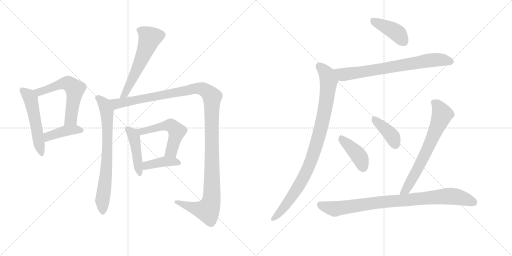
t = 0.00 s
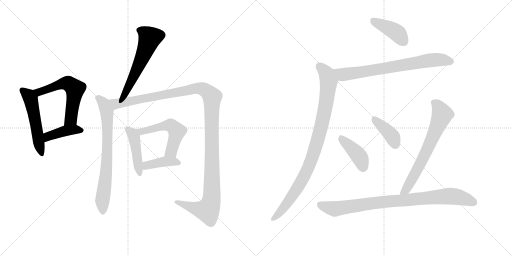
t = 2.41 s
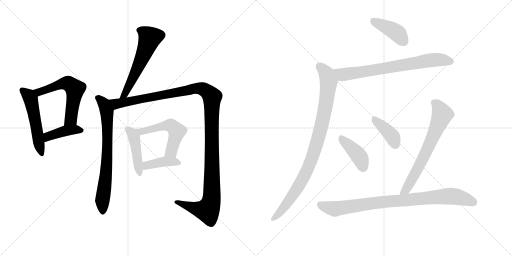
t = 4.82 s
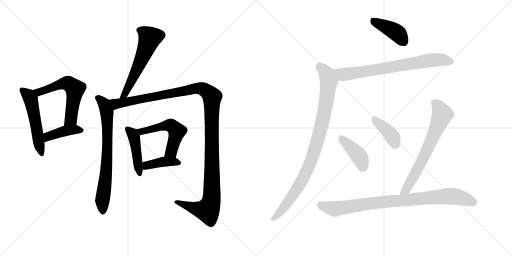
t = 7.24 s
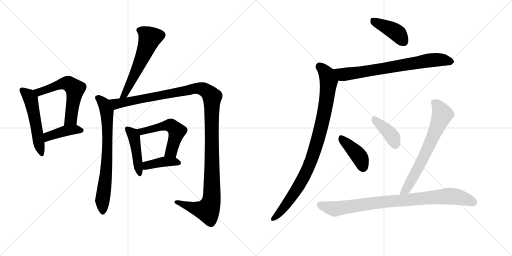
t = 9.65 s
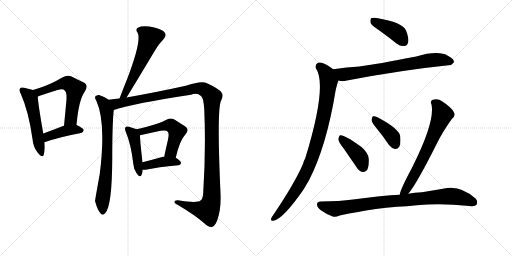
t = 12.06 s

The animated SVG that drew these frames (rendered in a browser with its animation timeline set to each time). Animation: 16 CSS @keyframes rules; one cycle of 12.06 s.

<svg version="1.1" viewBox="0 0 2048 1024" xmlns="http://www.w3.org/2000/svg">
  <g stroke="lightgray" stroke-dasharray="1,1" stroke-width="1" transform="scale(4, 4)">
    <line x1="0" y1="0" x2="256" y2="256"></line>
    <line x1="256" y1="0" x2="0" y2="256"></line>
    <line x1="128" y1="0" x2="128" y2="256"></line>
    <line x1="0" y1="128" x2="256" y2="128"></line>
    <line x1="256" y1="0" x2="512" y2="256"></line>
    <line x1="512" y1="0" x2="256" y2="256"></line>
    <line x1="384" y1="0" x2="384" y2="256"></line>
    <line x1="256" y1="128" x2="512" y2="128"></line>
  </g>
<g transform="scale(1, -1) translate(0, -850)">
   <style type="text/css">
    @keyframes keyframes0 {
      from {
       stroke: black;
       stroke-dashoffset: 525;
       stroke-width: 128;
       }
       63% {
       animation-timing-function: step-end;
       stroke: black;
       stroke-dashoffset: 0;
       stroke-width: 128;
       }
       to {
       stroke: black;
       stroke-width: 1024;
       }
       }
       #make-me-a-hanzi-animation-0 {
         animation: keyframes0 0.677246s both;
         animation-delay: 0.000000s;
         animation-timing-function: linear;
       }
    @keyframes keyframes1 {
      from {
       stroke: black;
       stroke-dashoffset: 580;
       stroke-width: 128;
       }
       65% {
       animation-timing-function: step-end;
       stroke: black;
       stroke-dashoffset: 0;
       stroke-width: 128;
       }
       to {
       stroke: black;
       stroke-width: 1024;
       }
       }
       #make-me-a-hanzi-animation-1 {
         animation: keyframes1 0.722005s both;
         animation-delay: 0.677246s;
         animation-timing-function: linear;
       }
    @keyframes keyframes2 {
      from {
       stroke: black;
       stroke-dashoffset: 414;
       stroke-width: 128;
       }
       57% {
       animation-timing-function: step-end;
       stroke: black;
       stroke-dashoffset: 0;
       stroke-width: 128;
       }
       to {
       stroke: black;
       stroke-width: 1024;
       }
       }
       #make-me-a-hanzi-animation-2 {
         animation: keyframes2 0.586914s both;
         animation-delay: 1.399251s;
         animation-timing-function: linear;
       }
    @keyframes keyframes3 {
      from {
       stroke: black;
       stroke-dashoffset: 574;
       stroke-width: 128;
       }
       65% {
       animation-timing-function: step-end;
       stroke: black;
       stroke-dashoffset: 0;
       stroke-width: 128;
       }
       to {
       stroke: black;
       stroke-width: 1024;
       }
       }
       #make-me-a-hanzi-animation-3 {
         animation: keyframes3 0.717122s both;
         animation-delay: 1.986165s;
         animation-timing-function: linear;
       }
    @keyframes keyframes4 {
      from {
       stroke: black;
       stroke-dashoffset: 729;
       stroke-width: 128;
       }
       70% {
       animation-timing-function: step-end;
       stroke: black;
       stroke-dashoffset: 0;
       stroke-width: 128;
       }
       to {
       stroke: black;
       stroke-width: 1024;
       }
       }
       #make-me-a-hanzi-animation-4 {
         animation: keyframes4 0.843262s both;
         animation-delay: 2.703288s;
         animation-timing-function: linear;
       }
    @keyframes keyframes5 {
      from {
       stroke: black;
       stroke-dashoffset: 1267;
       stroke-width: 128;
       }
       80% {
       animation-timing-function: step-end;
       stroke: black;
       stroke-dashoffset: 0;
       stroke-width: 128;
       }
       to {
       stroke: black;
       stroke-width: 1024;
       }
       }
       #make-me-a-hanzi-animation-5 {
         animation: keyframes5 1.281087s both;
         animation-delay: 3.546549s;
         animation-timing-function: linear;
       }
    @keyframes keyframes6 {
      from {
       stroke: black;
       stroke-dashoffset: 447;
       stroke-width: 128;
       }
       59% {
       animation-timing-function: step-end;
       stroke: black;
       stroke-dashoffset: 0;
       stroke-width: 128;
       }
       to {
       stroke: black;
       stroke-width: 1024;
       }
       }
       #make-me-a-hanzi-animation-6 {
         animation: keyframes6 0.613770s both;
         animation-delay: 4.827637s;
         animation-timing-function: linear;
       }
    @keyframes keyframes7 {
      from {
       stroke: black;
       stroke-dashoffset: 529;
       stroke-width: 128;
       }
       63% {
       animation-timing-function: step-end;
       stroke: black;
       stroke-dashoffset: 0;
       stroke-width: 128;
       }
       to {
       stroke: black;
       stroke-width: 1024;
       }
       }
       #make-me-a-hanzi-animation-7 {
         animation: keyframes7 0.680501s both;
         animation-delay: 5.441406s;
         animation-timing-function: linear;
       }
    @keyframes keyframes8 {
      from {
       stroke: black;
       stroke-dashoffset: 400;
       stroke-width: 128;
       }
       57% {
       animation-timing-function: step-end;
       stroke: black;
       stroke-dashoffset: 0;
       stroke-width: 128;
       }
       to {
       stroke: black;
       stroke-width: 1024;
       }
       }
       #make-me-a-hanzi-animation-8 {
         animation: keyframes8 0.575521s both;
         animation-delay: 6.121908s;
         animation-timing-function: linear;
       }
    @keyframes keyframes9 {
      from {
       stroke: black;
       stroke-dashoffset: 411;
       stroke-width: 128;
       }
       57% {
       animation-timing-function: step-end;
       stroke: black;
       stroke-dashoffset: 0;
       stroke-width: 128;
       }
       to {
       stroke: black;
       stroke-width: 1024;
       }
       }
       #make-me-a-hanzi-animation-9 {
         animation: keyframes9 0.584473s both;
         animation-delay: 6.697428s;
         animation-timing-function: linear;
       }
    @keyframes keyframes10 {
      from {
       stroke: black;
       stroke-dashoffset: 730;
       stroke-width: 128;
       }
       70% {
       animation-timing-function: step-end;
       stroke: black;
       stroke-dashoffset: 0;
       stroke-width: 128;
       }
       to {
       stroke: black;
       stroke-width: 1024;
       }
       }
       #make-me-a-hanzi-animation-10 {
         animation: keyframes10 0.844076s both;
         animation-delay: 7.281901s;
         animation-timing-function: linear;
       }
    @keyframes keyframes11 {
      from {
       stroke: black;
       stroke-dashoffset: 933;
       stroke-width: 128;
       }
       75% {
       animation-timing-function: step-end;
       stroke: black;
       stroke-dashoffset: 0;
       stroke-width: 128;
       }
       to {
       stroke: black;
       stroke-width: 1024;
       }
       }
       #make-me-a-hanzi-animation-11 {
         animation: keyframes11 1.009277s both;
         animation-delay: 8.125977s;
         animation-timing-function: linear;
       }
    @keyframes keyframes12 {
      from {
       stroke: black;
       stroke-dashoffset: 409;
       stroke-width: 128;
       }
       57% {
       animation-timing-function: step-end;
       stroke: black;
       stroke-dashoffset: 0;
       stroke-width: 128;
       }
       to {
       stroke: black;
       stroke-width: 1024;
       }
       }
       #make-me-a-hanzi-animation-12 {
         animation: keyframes12 0.582845s both;
         animation-delay: 9.135254s;
         animation-timing-function: linear;
       }
    @keyframes keyframes13 {
      from {
       stroke: black;
       stroke-dashoffset: 395;
       stroke-width: 128;
       }
       56% {
       animation-timing-function: step-end;
       stroke: black;
       stroke-dashoffset: 0;
       stroke-width: 128;
       }
       to {
       stroke: black;
       stroke-width: 1024;
       }
       }
       #make-me-a-hanzi-animation-13 {
         animation: keyframes13 0.571452s both;
         animation-delay: 9.718099s;
         animation-timing-function: linear;
       }
    @keyframes keyframes14 {
      from {
       stroke: black;
       stroke-dashoffset: 677;
       stroke-width: 128;
       }
       69% {
       animation-timing-function: step-end;
       stroke: black;
       stroke-dashoffset: 0;
       stroke-width: 128;
       }
       to {
       stroke: black;
       stroke-width: 1024;
       }
       }
       #make-me-a-hanzi-animation-14 {
         animation: keyframes14 0.800944s both;
         animation-delay: 10.289551s;
         animation-timing-function: linear;
       }
    @keyframes keyframes15 {
      from {
       stroke: black;
       stroke-dashoffset: 881;
       stroke-width: 128;
       }
       74% {
       animation-timing-function: step-end;
       stroke: black;
       stroke-dashoffset: 0;
       stroke-width: 128;
       }
       to {
       stroke: black;
       stroke-width: 1024;
       }
       }
       #make-me-a-hanzi-animation-15 {
         animation: keyframes15 0.966960s both;
         animation-delay: 11.090495s;
         animation-timing-function: linear;
       }
</style>
<path d="M 132 490 Q 119 494 96 499 Q 84 502 81 497 Q 74 491 83 475 Q 114 406 130 294 Q 133 260 152 238 Q 170 216 175 231 Q 181 249 178 281 L 173 316 Q 152 437 151 464 C 149 485 149 485 132 490 Z" fill="lightgray"></path> 
<path d="M 306 350 Q 315 450 338 482 Q 357 510 333 521 Q 312 531 284 545 Q 266 554 228 528 Q 189 507 132 490 C 103 481 123 454 151 464 Q 154 465 159 467 Q 198 480 230 490 Q 252 497 259 488 Q 269 481 265 441 Q 261 398 256 347 C 253 317 303 320 306 350 Z" fill="lightgray"></path> 
<path d="M 178 281 Q 238 302 324 318 Q 334 321 335 330 Q 334 337 306 350 L 256 347 L 255 347 Q 209 329 173 316 C 145 306 150 271 178 281 Z" fill="lightgray"></path> 
<path d="M 506 460 Q 515 473 618 645 Q 631 670 653 692 Q 672 711 653 726 Q 631 739 597 744 Q 566 748 553 740 Q 540 733 550 720 Q 568 690 509 535 Q 494 498 478 456 C 467 428 490 435 506 460 Z" fill="lightgray"></path> 
<path d="M 435 451 Q 417 464 396 470 Q 387 471 381 464 Q 378 458 385 448 Q 425 361 399 154 Q 380 49 380 45 L 381 43 Q 390 10 401 -2 Q 411 -15 421 -2 Q 448 25 449 214 Q 449 355 455 410 C 457 437 457 437 435 451 Z" fill="lightgray"></path> 
<path d="M 455 410 Q 537 437 764 471 Q 789 480 804 466 Q 814 460 817 413 Q 824 257 813 81 Q 812 54 802 48 Q 789 36 712 49 Q 696 50 698 41 Q 699 34 712 30 Q 779 -10 816 -42 Q 835 -61 848 -58 Q 860 -55 870 -28 Q 885 15 882 78 Q 867 409 884 447 Q 896 469 886 480 Q 876 495 828 517 Q 807 529 743 507 Q 635 483 506 460 L 478 456 Q 456 455 435 451 C 405 447 426 402 455 410 Z" fill="lightgray"></path> 
<path d="M 547 333 Q 537 337 516 343 Q 506 346 503 342 Q 497 338 503 323 Q 524 274 533 196 Q 534 174 547 156 Q 560 137 566 150 Q 570 159 571 171 L 570 201 Q 560 286 560 309 C 560 328 560 328 547 333 Z" fill="lightgray"></path> 
<path d="M 703 219 Q 719 289 740 310 Q 761 332 740 345 Q 724 355 699 371 Q 683 381 666 371 Q 635 353 547 333 C 518 326 531 303 560 309 L 642 327 Q 666 331 671 323 Q 678 317 671 287 Q 664 259 657 224 C 651 195 696 190 703 219 Z" fill="lightgray"></path> 
<path d="M 571 171 Q 578 170 588 172 Q 628 181 714 189 Q 724 190 724 199 Q 724 206 703 219 L 657 224 Q 653 224 652 223 Q 606 210 570 201 C 541 194 541 173 571 171 Z" fill="lightgray"></path> 
<path d="M 1516 729 Q 1550 705 1586 676 Q 1601 664 1617 666 Q 1629 667 1633 682 Q 1636 698 1624 728 Q 1611 761 1507 778 Q 1491 781 1484 777 Q 1480 773 1482 759 Q 1486 749 1516 729 Z" fill="lightgray"></path> 
<path d="M 1354 528 Q 1367 522 1388 528 Q 1608 570 1794 589 Q 1806 588 1816 601 Q 1817 614 1793 626 Q 1754 650 1665 624 Q 1506 593 1438 584 Q 1387 581 1333 573 C 1303 569 1325 534 1354 528 Z" fill="lightgray"></path> 
<path d="M 1333 573 Q 1291 606 1272 599 Q 1259 592 1264 576 Q 1310 507 1221 217 Q 1215 207 1212 194 Q 1178 116 1093 -10 Q 1087 -17 1085 -23 Q 1081 -35 1093 -33 Q 1132 -27 1215 93 Q 1225 111 1236 129 Q 1306 264 1343 491 Q 1352 527 1354 528 C 1362 552 1357 555 1333 573 Z" fill="lightgray"></path> 
<path d="M 1374 257 Q 1399 221 1427 180 Q 1436 165 1451 162 Q 1461 161 1469 171 Q 1476 184 1475 214 Q 1475 236 1446 262 Q 1376 313 1360 309 Q 1356 306 1353 294 Q 1354 282 1374 257 Z" fill="lightgray"></path> 
<path d="M 1507 336 Q 1532 306 1556 270 Q 1566 257 1580 254 Q 1590 253 1597 263 Q 1604 276 1601 304 Q 1598 334 1512 380 Q 1499 386 1492 385 Q 1488 382 1486 370 Q 1487 360 1507 336 Z" fill="lightgray"></path> 
<path d="M 1633 75 Q 1667 115 1748 277 Q 1769 320 1807 374 Q 1825 389 1815 402 Q 1805 421 1768 445 Q 1752 458 1731 451 Q 1719 445 1726 432 Q 1741 363 1648 179 Q 1600 89 1599 71 C 1592 42 1615 51 1633 75 Z" fill="lightgray"></path> 
<path d="M 1588 23 Q 1628 24 1667 29 Q 1763 39 1878 26 Q 1900 23 1906 31 Q 1913 44 1902 56 Q 1839 113 1772 95 Q 1730 88 1688 81 Q 1658 80 1633 75 L 1599 71 Q 1532 68 1412 52 Q 1360 45 1282 44 Q 1269 44 1268 33 Q 1267 21 1285 8 Q 1301 -4 1331 -16 Q 1341 -20 1359 -12 Q 1371 -8 1427 1 Q 1499 17 1588 23 Z" fill="lightgray"></path> 
      <clipPath id="make-me-a-hanzi-clip-0">
      <path d="M 132 490 Q 119 494 96 499 Q 84 502 81 497 Q 74 491 83 475 Q 114 406 130 294 Q 133 260 152 238 Q 170 216 175 231 Q 181 249 178 281 L 173 316 Q 152 437 151 464 C 149 485 149 485 132 490 Z" fill="lightgray"></path>
      </clipPath>
      <path clip-path="url(#make-me-a-hanzi-clip-0)" d="M 90 489 L 111 472 L 123 451 L 164 237 " fill="none" id="make-me-a-hanzi-animation-0" stroke-dasharray="397 794" stroke-linecap="round"></path>

      <clipPath id="make-me-a-hanzi-clip-1">
      <path d="M 306 350 Q 315 450 338 482 Q 357 510 333 521 Q 312 531 284 545 Q 266 554 228 528 Q 189 507 132 490 C 103 481 123 454 151 464 Q 154 465 159 467 Q 198 480 230 490 Q 252 497 259 488 Q 269 481 265 441 Q 261 398 256 347 C 253 317 303 320 306 350 Z" fill="lightgray"></path>
      </clipPath>
      <path clip-path="url(#make-me-a-hanzi-clip-1)" d="M 141 490 L 162 483 L 248 516 L 277 514 L 300 494 L 283 373 L 262 355 " fill="none" id="make-me-a-hanzi-animation-1" stroke-dasharray="452 904" stroke-linecap="round"></path>

      <clipPath id="make-me-a-hanzi-clip-2">
      <path d="M 178 281 Q 238 302 324 318 Q 334 321 335 330 Q 334 337 306 350 L 256 347 L 255 347 Q 209 329 173 316 C 145 306 150 271 178 281 Z" fill="lightgray"></path>
      </clipPath>
      <path clip-path="url(#make-me-a-hanzi-clip-2)" d="M 183 288 L 198 307 L 240 321 L 288 331 L 328 329 " fill="none" id="make-me-a-hanzi-animation-2" stroke-dasharray="286 572" stroke-linecap="round"></path>

      <clipPath id="make-me-a-hanzi-clip-3">
      <path d="M 506 460 Q 515 473 618 645 Q 631 670 653 692 Q 672 711 653 726 Q 631 739 597 744 Q 566 748 553 740 Q 540 733 550 720 Q 568 690 509 535 Q 494 498 478 456 C 467 428 490 435 506 460 Z" fill="lightgray"></path>
      </clipPath>
      <path clip-path="url(#make-me-a-hanzi-clip-3)" d="M 557 729 L 573 723 L 599 698 L 528 529 L 501 477 L 484 462 " fill="none" id="make-me-a-hanzi-animation-3" stroke-dasharray="446 892" stroke-linecap="round"></path>

      <clipPath id="make-me-a-hanzi-clip-4">
      <path d="M 435 451 Q 417 464 396 470 Q 387 471 381 464 Q 378 458 385 448 Q 425 361 399 154 Q 380 49 380 45 L 381 43 Q 390 10 401 -2 Q 411 -15 421 -2 Q 448 25 449 214 Q 449 355 455 410 C 457 437 457 437 435 451 Z" fill="lightgray"></path>
      </clipPath>
      <path clip-path="url(#make-me-a-hanzi-clip-4)" d="M 389 460 L 417 434 L 428 398 L 427 176 L 409 43 L 411 2 " fill="none" id="make-me-a-hanzi-animation-4" stroke-dasharray="601 1202" stroke-linecap="round"></path>

      <clipPath id="make-me-a-hanzi-clip-5">
      <path d="M 455 410 Q 537 437 764 471 Q 789 480 804 466 Q 814 460 817 413 Q 824 257 813 81 Q 812 54 802 48 Q 789 36 712 49 Q 696 50 698 41 Q 699 34 712 30 Q 779 -10 816 -42 Q 835 -61 848 -58 Q 860 -55 870 -28 Q 885 15 882 78 Q 867 409 884 447 Q 896 469 886 480 Q 876 495 828 517 Q 807 529 743 507 Q 635 483 506 460 L 478 456 Q 456 455 435 451 C 405 447 426 402 455 410 Z" fill="lightgray"></path>
      </clipPath>
      <path clip-path="url(#make-me-a-hanzi-clip-5)" d="M 443 446 L 466 435 L 792 497 L 825 487 L 849 462 L 849 117 L 843 38 L 830 9 L 779 17 L 706 42 " fill="none" id="make-me-a-hanzi-animation-5" stroke-dasharray="1139 2278" stroke-linecap="round"></path>

      <clipPath id="make-me-a-hanzi-clip-6">
      <path d="M 547 333 Q 537 337 516 343 Q 506 346 503 342 Q 497 338 503 323 Q 524 274 533 196 Q 534 174 547 156 Q 560 137 566 150 Q 570 159 571 171 L 570 201 Q 560 286 560 309 C 560 328 560 328 547 333 Z" fill="lightgray"></path>
      </clipPath>
      <path clip-path="url(#make-me-a-hanzi-clip-6)" d="M 510 335 L 528 318 L 538 295 L 557 155 " fill="none" id="make-me-a-hanzi-animation-6" stroke-dasharray="319 638" stroke-linecap="round"></path>

      <clipPath id="make-me-a-hanzi-clip-7">
      <path d="M 703 219 Q 719 289 740 310 Q 761 332 740 345 Q 724 355 699 371 Q 683 381 666 371 Q 635 353 547 333 C 518 326 531 303 560 309 L 642 327 Q 666 331 671 323 Q 678 317 671 287 Q 664 259 657 224 C 651 195 696 190 703 219 Z" fill="lightgray"></path>
      </clipPath>
      <path clip-path="url(#make-me-a-hanzi-clip-7)" d="M 558 331 L 567 324 L 672 349 L 690 344 L 708 325 L 685 244 L 665 229 " fill="none" id="make-me-a-hanzi-animation-7" stroke-dasharray="401 802" stroke-linecap="round"></path>

      <clipPath id="make-me-a-hanzi-clip-8">
      <path d="M 571 171 Q 578 170 588 172 Q 628 181 714 189 Q 724 190 724 199 Q 724 206 703 219 L 657 224 Q 653 224 652 223 Q 606 210 570 201 C 541 194 541 173 571 171 Z" fill="lightgray"></path>
      </clipPath>
      <path clip-path="url(#make-me-a-hanzi-clip-8)" d="M 575 179 L 587 188 L 634 200 L 694 204 L 714 199 " fill="none" id="make-me-a-hanzi-animation-8" stroke-dasharray="272 544" stroke-linecap="round"></path>

      <clipPath id="make-me-a-hanzi-clip-9">
      <path d="M 1516 729 Q 1550 705 1586 676 Q 1601 664 1617 666 Q 1629 667 1633 682 Q 1636 698 1624 728 Q 1611 761 1507 778 Q 1491 781 1484 777 Q 1480 773 1482 759 Q 1486 749 1516 729 Z" fill="lightgray"></path>
      </clipPath>
      <path clip-path="url(#make-me-a-hanzi-clip-9)" d="M 1490 771 L 1580 724 L 1615 684 " fill="none" id="make-me-a-hanzi-animation-9" stroke-dasharray="283 566" stroke-linecap="round"></path>

      <clipPath id="make-me-a-hanzi-clip-10">
      <path d="M 1354 528 Q 1367 522 1388 528 Q 1608 570 1794 589 Q 1806 588 1816 601 Q 1817 614 1793 626 Q 1754 650 1665 624 Q 1506 593 1438 584 Q 1387 581 1333 573 C 1303 569 1325 534 1354 528 Z" fill="lightgray"></path>
      </clipPath>
      <path clip-path="url(#make-me-a-hanzi-clip-10)" d="M 1341 570 L 1372 552 L 1729 610 L 1763 611 L 1805 603 " fill="none" id="make-me-a-hanzi-animation-10" stroke-dasharray="602 1204" stroke-linecap="round"></path>

      <clipPath id="make-me-a-hanzi-clip-11">
      <path d="M 1333 573 Q 1291 606 1272 599 Q 1259 592 1264 576 Q 1310 507 1221 217 Q 1215 207 1212 194 Q 1178 116 1093 -10 Q 1087 -17 1085 -23 Q 1081 -35 1093 -33 Q 1132 -27 1215 93 Q 1225 111 1236 129 Q 1306 264 1343 491 Q 1352 527 1354 528 C 1362 552 1357 555 1333 573 Z" fill="lightgray"></path>
      </clipPath>
      <path clip-path="url(#make-me-a-hanzi-clip-11)" d="M 1278 585 L 1307 554 L 1315 526 L 1300 414 L 1262 259 L 1244 205 L 1190 95 L 1131 13 L 1094 -24 " fill="none" id="make-me-a-hanzi-animation-11" stroke-dasharray="805 1610" stroke-linecap="round"></path>

      <clipPath id="make-me-a-hanzi-clip-12">
      <path d="M 1374 257 Q 1399 221 1427 180 Q 1436 165 1451 162 Q 1461 161 1469 171 Q 1476 184 1475 214 Q 1475 236 1446 262 Q 1376 313 1360 309 Q 1356 306 1353 294 Q 1354 282 1374 257 Z" fill="lightgray"></path>
      </clipPath>
      <path clip-path="url(#make-me-a-hanzi-clip-12)" d="M 1363 303 L 1437 224 L 1452 182 " fill="none" id="make-me-a-hanzi-animation-12" stroke-dasharray="281 562" stroke-linecap="round"></path>

      <clipPath id="make-me-a-hanzi-clip-13">
      <path d="M 1507 336 Q 1532 306 1556 270 Q 1566 257 1580 254 Q 1590 253 1597 263 Q 1604 276 1601 304 Q 1598 334 1512 380 Q 1499 386 1492 385 Q 1488 382 1486 370 Q 1487 360 1507 336 Z" fill="lightgray"></path>
      </clipPath>
      <path clip-path="url(#make-me-a-hanzi-clip-13)" d="M 1496 379 L 1568 305 L 1581 272 " fill="none" id="make-me-a-hanzi-animation-13" stroke-dasharray="267 534" stroke-linecap="round"></path>

      <clipPath id="make-me-a-hanzi-clip-14">
      <path d="M 1633 75 Q 1667 115 1748 277 Q 1769 320 1807 374 Q 1825 389 1815 402 Q 1805 421 1768 445 Q 1752 458 1731 451 Q 1719 445 1726 432 Q 1741 363 1648 179 Q 1600 89 1599 71 C 1592 42 1615 51 1633 75 Z" fill="lightgray"></path>
      </clipPath>
      <path clip-path="url(#make-me-a-hanzi-clip-14)" d="M 1735 440 L 1751 428 L 1769 391 L 1676 185 L 1624 91 L 1605 73 " fill="none" id="make-me-a-hanzi-animation-14" stroke-dasharray="549 1098" stroke-linecap="round"></path>

      <clipPath id="make-me-a-hanzi-clip-15">
      <path d="M 1588 23 Q 1628 24 1667 29 Q 1763 39 1878 26 Q 1900 23 1906 31 Q 1913 44 1902 56 Q 1839 113 1772 95 Q 1730 88 1688 81 Q 1658 80 1633 75 L 1599 71 Q 1532 68 1412 52 Q 1360 45 1282 44 Q 1269 44 1268 33 Q 1267 21 1285 8 Q 1301 -4 1331 -16 Q 1341 -20 1359 -12 Q 1371 -8 1427 1 Q 1499 17 1588 23 Z" fill="lightgray"></path>
      </clipPath>
      <path clip-path="url(#make-me-a-hanzi-clip-15)" d="M 1280 32 L 1342 15 L 1497 39 L 1797 66 L 1840 61 L 1895 40 " fill="none" id="make-me-a-hanzi-animation-15" stroke-dasharray="753 1506" stroke-linecap="round"></path>

</g>
</svg>
